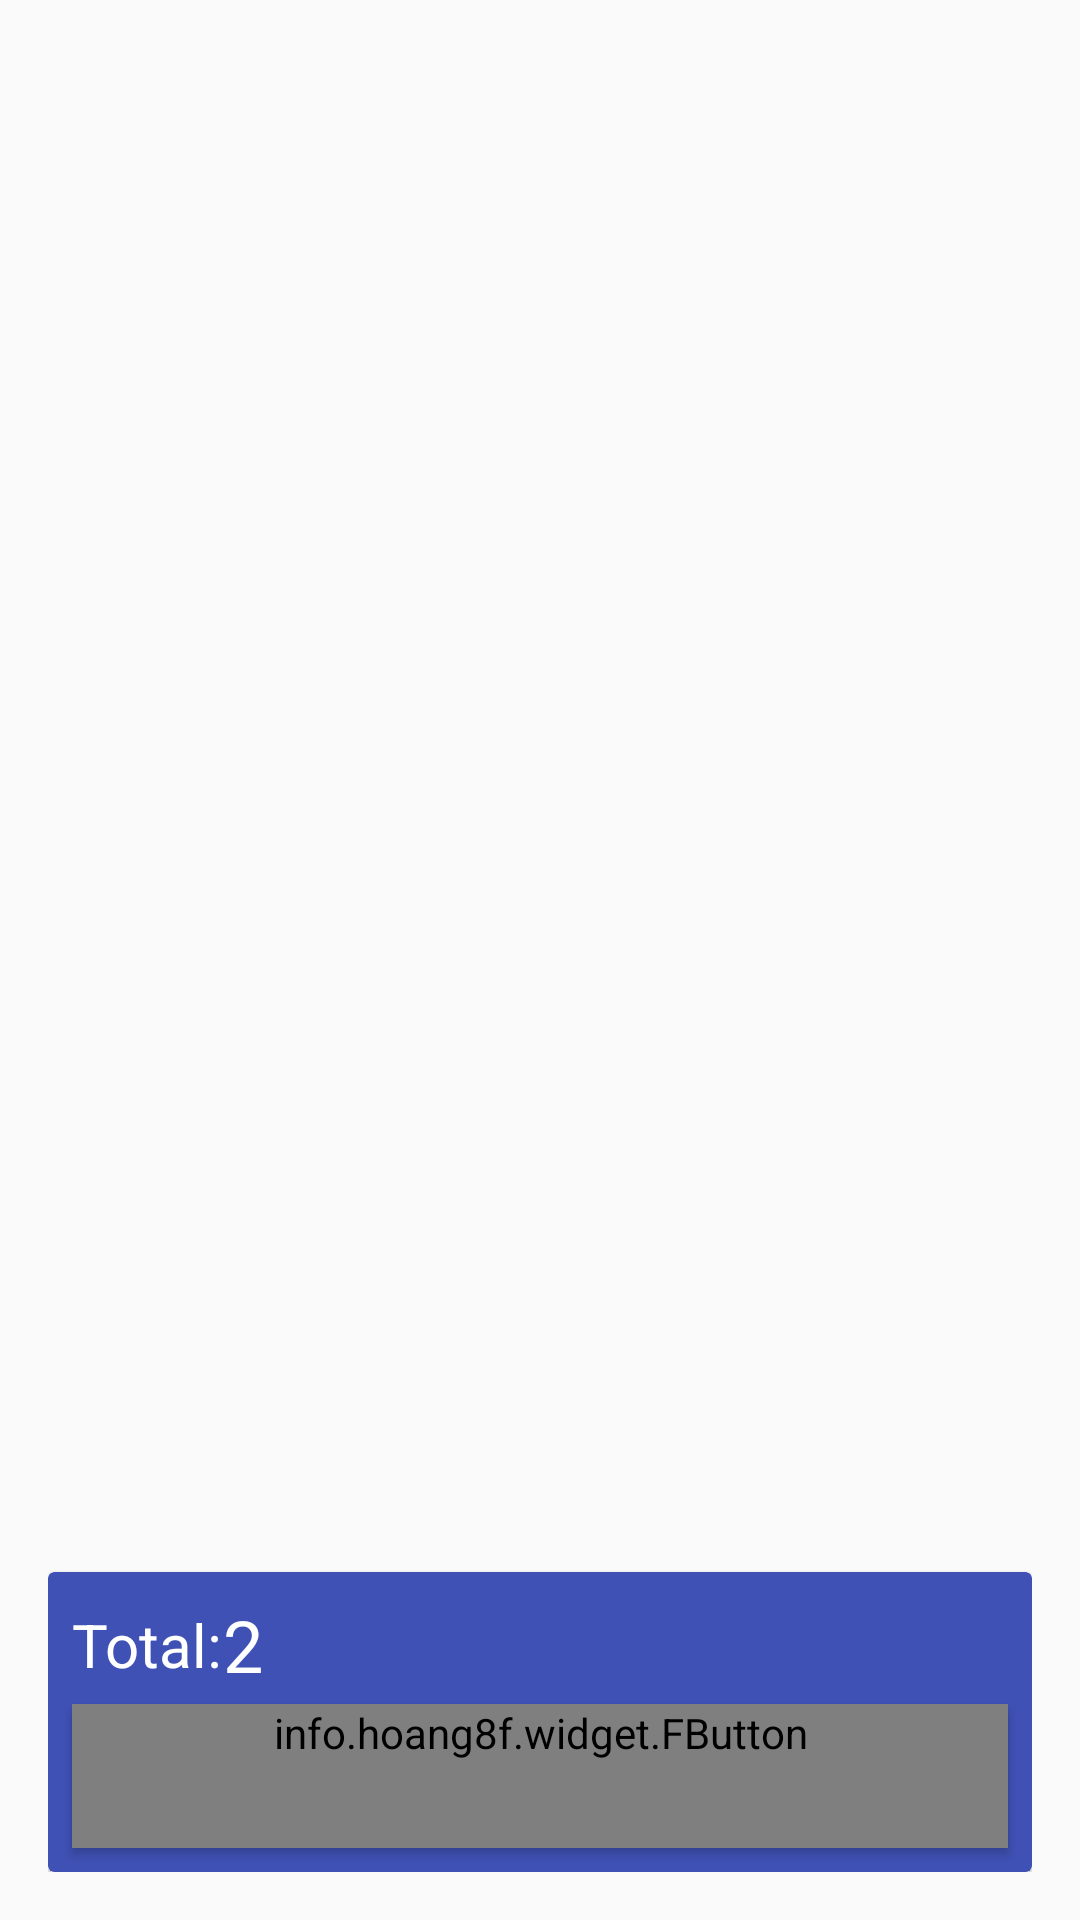

This screen was rendered from an Android layout file. Write that file and the resources it references.
<!-- AndroidManifest.xml: application theme AppTheme -->
<!-- res/layout/activity_cart.xml -->
<?xml version="1.0" encoding="utf-8"?>
<RelativeLayout xmlns:android="http://schemas.android.com/apk/res/android"
    xmlns:app="http://schemas.android.com/apk/res-auto"
    xmlns:tools="http://schemas.android.com/tools"
    android:layout_width="match_parent"
    android:layout_height="match_parent"
    android:background="@drawable/backgroundfoodimg"
    android:padding="16dp"
    tools:context="com.b1strudio.sdabba.Cart">
    
    <android.support.v7.widget.RecyclerView
        android:id="@+id/listCart"
        android:background="@android:color/transparent"
        android:layout_width="match_parent"
        android:layout_height="match_parent"/>

    <android.support.v7.widget.CardView
        android:layout_alignParentBottom="true"
        app:cardBackgroundColor="@color/colorPrimary"
        android:layout_width="match_parent"
        android:layout_height="100dp">

        <RelativeLayout
            android:layout_width="match_parent"
            android:layout_height="match_parent">
            
            <LinearLayout
                android:layout_margin="8dp"
                android:gravity="center_vertical"
                android:orientation="horizontal"
                android:layout_width="wrap_content"
                android:layout_height="wrap_content">
                
                <TextView
                    android:text="Total:"
                    android:textSize="20sp"
                    android:textColor="@android:color/white"
                    android:layout_width="wrap_content"
                    android:layout_height="wrap_content" />

                <TextView
                    android:id="@+id/total"
                    android:text="2"
                    android:textSize="24sp"
                    android:textColor="@android:color/white"
                    android:layout_width="wrap_content"
                    android:layout_height="wrap_content" />
                
            </LinearLayout>

            <info.hoang8f.widget.FButton
                android:id="@+id/btnPlaceOrder"
                style="@style/Widget.AppCompat.Button.Small"
                android:layout_width="match_parent"
                android:layout_height="wrap_content"
                android:layout_margin="8dp"
                android:layout_weight="1"
                android:layout_marginRight="8dp"
                android:layout_marginLeft="8dp"
                android:background="#FF4081"
                android:text="Place Orer"
                android:textColor="@android:color/white"
                android:layout_alignParentBottom="true"
                />
            
        </RelativeLayout>

    </android.support.v7.widget.CardView>

</RelativeLayout>
<!-- resources referenced by this layout -->
<resources>
  <color name="colorPrimary">#3F51B5</color>
  <style name="AppTheme" parent="Theme.AppCompat.Light.NoActionBar">
          
          <item name="colorPrimary">@color/colorPrimary</item>
          <item name="colorPrimaryDark">@color/colorPrimaryDark</item>
          <item name="colorAccent">@color/colorAccent</item>
      </style>
  <color name="colorPrimaryDark">#303F9F</color>
  <color name="colorAccent">#FF4081</color>
</resources>
